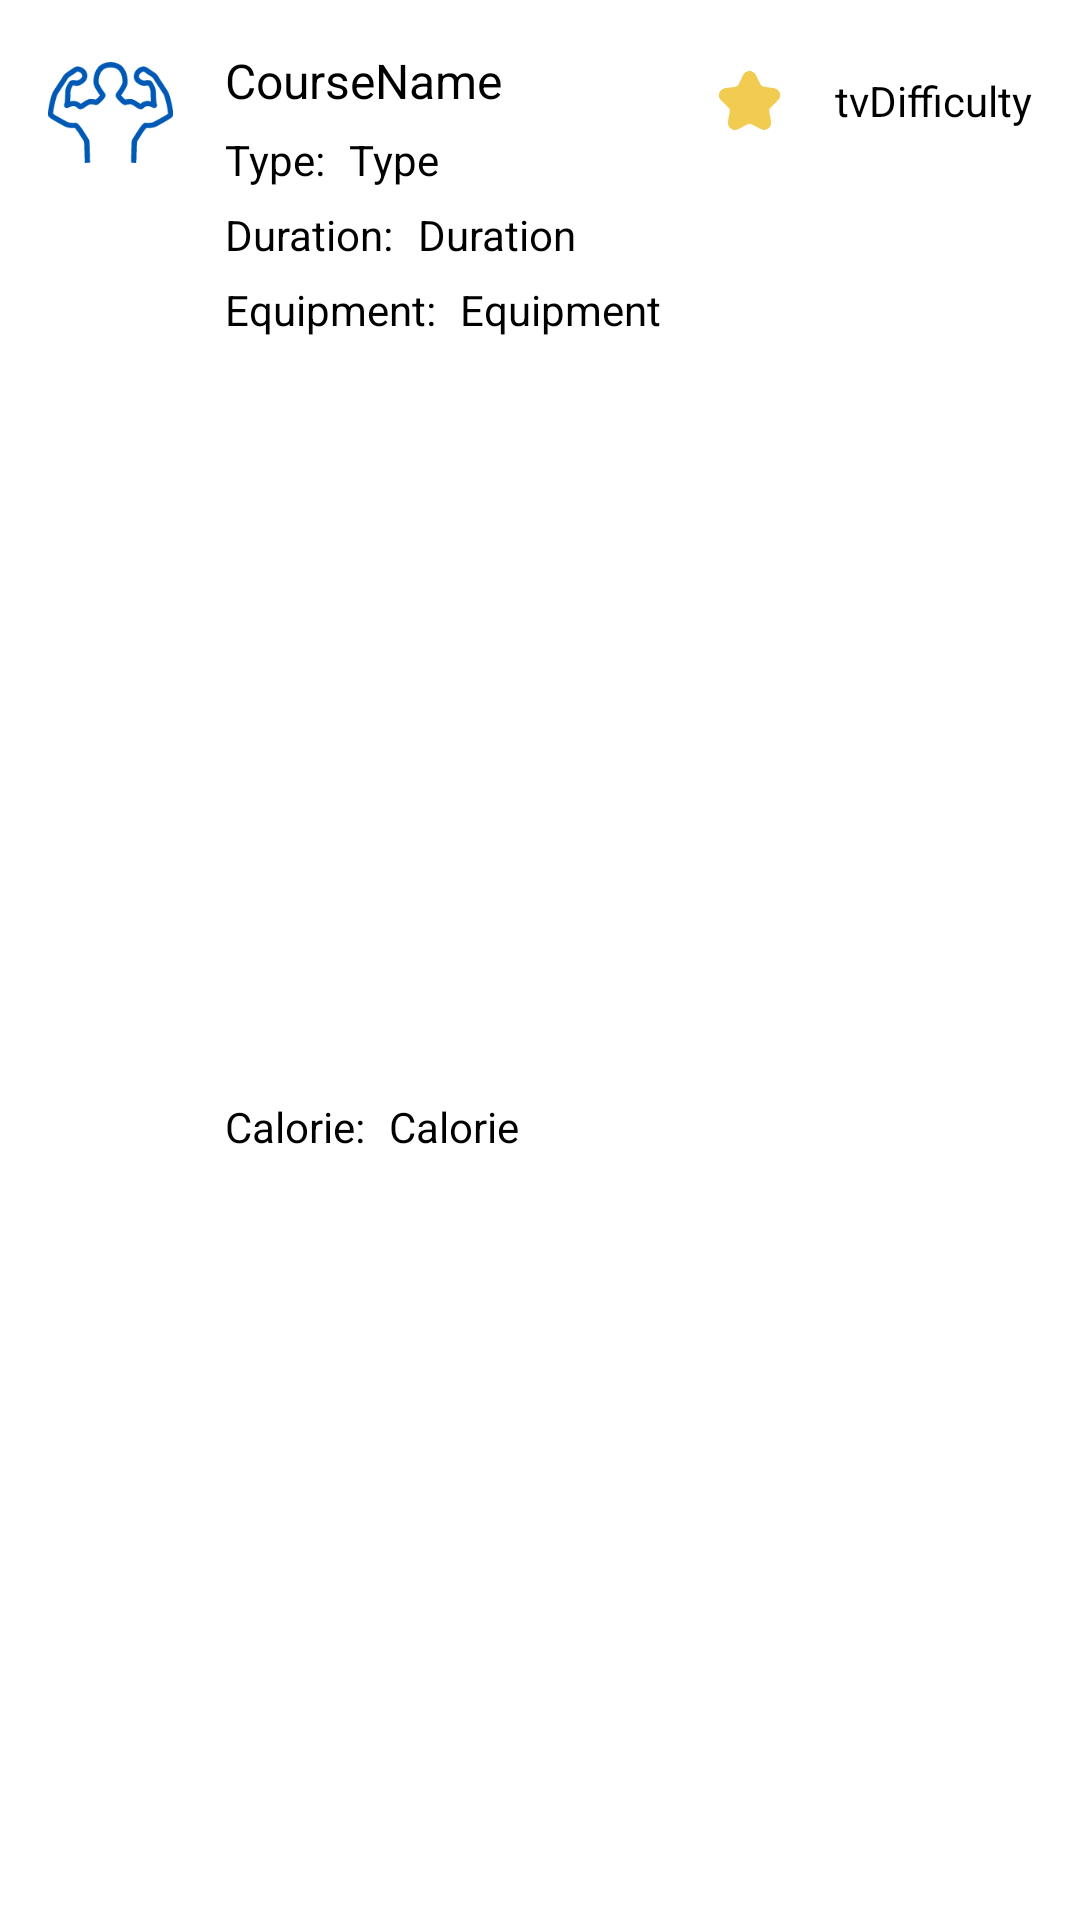

Write the Android layout XML for this screen, with the resource values it uses.
<!-- AndroidManifest.xml: application theme Theme.UNSWGamifiedLearningApp -->
<!-- res/layout/course_row.xml -->
<?xml version="1.0" encoding="utf-8"?>

<androidx.constraintlayout.widget.ConstraintLayout xmlns:android="http://schemas.android.com/apk/res/android"
    xmlns:app="http://schemas.android.com/apk/res-auto"
    xmlns:tools="http://schemas.android.com/tools"
    android:layout_width="match_parent"
    android:layout_height="wrap_content">

    <TextView
        android:id="@+id/tvCourseName"
        android:layout_width="205dp"
        android:layout_height="wrap_content"
        android:layout_marginStart="16dp"
        android:layout_marginTop="16dp"
        android:text="CourseName"
        android:textColor="@color/black"
        android:textSize="16sp"
        app:layout_constraintBottom_toBottomOf="parent"
        app:layout_constraintStart_toEndOf="@+id/imageView4"
        app:layout_constraintTop_toTopOf="parent"
        app:layout_constraintVertical_bias="0.0" />

    <TextView
        android:id="@+id/tvType"
        android:layout_width="wrap_content"
        android:layout_height="wrap_content"
        android:layout_marginStart="8dp"
        android:text="Type"
        android:textColor="@color/black"
        app:layout_constraintBottom_toBottomOf="@+id/textView4"
        app:layout_constraintStart_toEndOf="@+id/textView4"
        app:layout_constraintTop_toTopOf="@+id/textView4" />

    <TextView
        android:id="@+id/tvDifficulty"
        android:layout_width="wrap_content"
        android:layout_height="wrap_content"
        android:layout_marginTop="8dp"
        android:layout_marginEnd="16dp"
        android:text="tvDifficulty"
        android:textColor="@color/black"
        app:layout_constraintEnd_toEndOf="parent"
        app:layout_constraintTop_toTopOf="@+id/tvCourseName" />

    <TextView
        android:id="@+id/tvCalorie"
        android:layout_width="wrap_content"
        android:layout_height="wrap_content"
        android:layout_marginStart="8dp"
        android:text="Calorie"
        android:textColor="@color/black"
        app:layout_constraintBottom_toBottomOf="@+id/textView22"
        app:layout_constraintStart_toEndOf="@+id/textView22"
        app:layout_constraintTop_toTopOf="@+id/textView22" />

    <TextView
        android:id="@+id/tvDuration"
        android:layout_width="wrap_content"
        android:layout_height="wrap_content"
        android:layout_marginStart="8dp"
        android:text="Duration"
        android:textColor="@color/black"
        app:layout_constraintBottom_toBottomOf="@+id/textView6"
        app:layout_constraintStart_toEndOf="@+id/textView6"
        app:layout_constraintTop_toTopOf="@+id/textView6" />

    <TextView
        android:id="@+id/tvEquipment"
        android:layout_width="wrap_content"
        android:layout_height="wrap_content"
        android:layout_marginStart="8dp"
        android:text="Equipment"
        android:textColor="@color/black"
        app:layout_constraintBottom_toBottomOf="@+id/textView21"
        app:layout_constraintStart_toEndOf="@+id/textView21"
        app:layout_constraintTop_toTopOf="@+id/textView21"
        app:layout_constraintVertical_bias="1.0" />

    <TextView
        android:id="@+id/textView4"
        android:layout_width="wrap_content"
        android:layout_height="wrap_content"
        android:layout_marginTop="6dp"
        android:text="Type:"
        android:textColor="@color/black"
        app:layout_constraintStart_toStartOf="@+id/tvCourseName"
        app:layout_constraintTop_toBottomOf="@+id/tvCourseName" />

    <TextView
        android:id="@+id/textView6"
        android:layout_width="wrap_content"
        android:layout_height="wrap_content"
        android:layout_marginTop="6dp"
        android:text="Duration:"
        android:textColor="@color/black"
        app:layout_constraintStart_toStartOf="@+id/textView4"
        app:layout_constraintTop_toBottomOf="@+id/textView4" />

    <TextView
        android:id="@+id/textView21"
        android:layout_width="wrap_content"
        android:layout_height="wrap_content"
        android:layout_marginTop="6dp"
        android:text="Equipment:"
        android:textColor="@color/black"
        app:layout_constraintStart_toStartOf="@+id/textView6"
        app:layout_constraintTop_toBottomOf="@+id/textView6" />

    <ImageView
        android:id="@+id/imageView3"
        android:layout_width="25dp"
        android:layout_height="25dp"
        android:layout_marginEnd="16dp"
        app:layout_constraintBottom_toBottomOf="@+id/tvDifficulty"
        app:layout_constraintEnd_toStartOf="@+id/tvDifficulty"
        app:layout_constraintTop_toTopOf="@+id/tvDifficulty"
        app:srcCompat="@drawable/star" />

    <TextView
        android:id="@+id/textView22"
        android:layout_width="wrap_content"
        android:layout_height="wrap_content"
        android:layout_marginTop="6dp"
        android:layout_marginBottom="8dp"
        android:text="Calorie:"
        android:textColor="@color/black"
        app:layout_constraintBottom_toBottomOf="parent"
        app:layout_constraintStart_toStartOf="@+id/textView21"
        app:layout_constraintTop_toBottomOf="@+id/textView21" />

    <ImageView
        android:id="@+id/imageView4"
        android:layout_width="43dp"
        android:layout_height="43dp"
        android:layout_marginStart="16dp"
        app:layout_constraintStart_toStartOf="parent"
        app:layout_constraintTop_toTopOf="@+id/tvCourseName"
        app:srcCompat="@drawable/fitness" />
</androidx.constraintlayout.widget.ConstraintLayout>
<!-- resources referenced by this layout -->
<resources>
  <!-- drawable fitness: png bitmap (drawable, 4667 bytes) -->
  <!-- drawable star: png bitmap (drawable, 3050 bytes) -->
  <style name="Theme.UNSWGamifiedLearningApp" parent="Theme.MaterialComponents.DayNight.DarkActionBar">
          
          <item name="colorPrimary">#0096c7</item>
          <item name="colorPrimaryVariant">#0096c7</item>
          <item name="colorOnPrimary">@color/white</item>
          
          <item name="colorSecondary">@color/teal_200</item>
          <item name="colorSecondaryVariant">@color/teal_700</item>
          <item name="colorOnSecondary">@color/black</item>
          
          <item name="android:statusBarColor" tools:targetApi="l">?attr/colorPrimaryVariant</item>
          
      </style>
  <!-- not gathered from this repository: default colours our renderer supplied (Android Studio template values) -->
  <color name="teal_200">#FF03DAC5</color>
  <color name="teal_700">#FF018786</color>
  <color name="black">#FF000000</color>
  <color name="white">#FFFFFFFF</color>
</resources>
